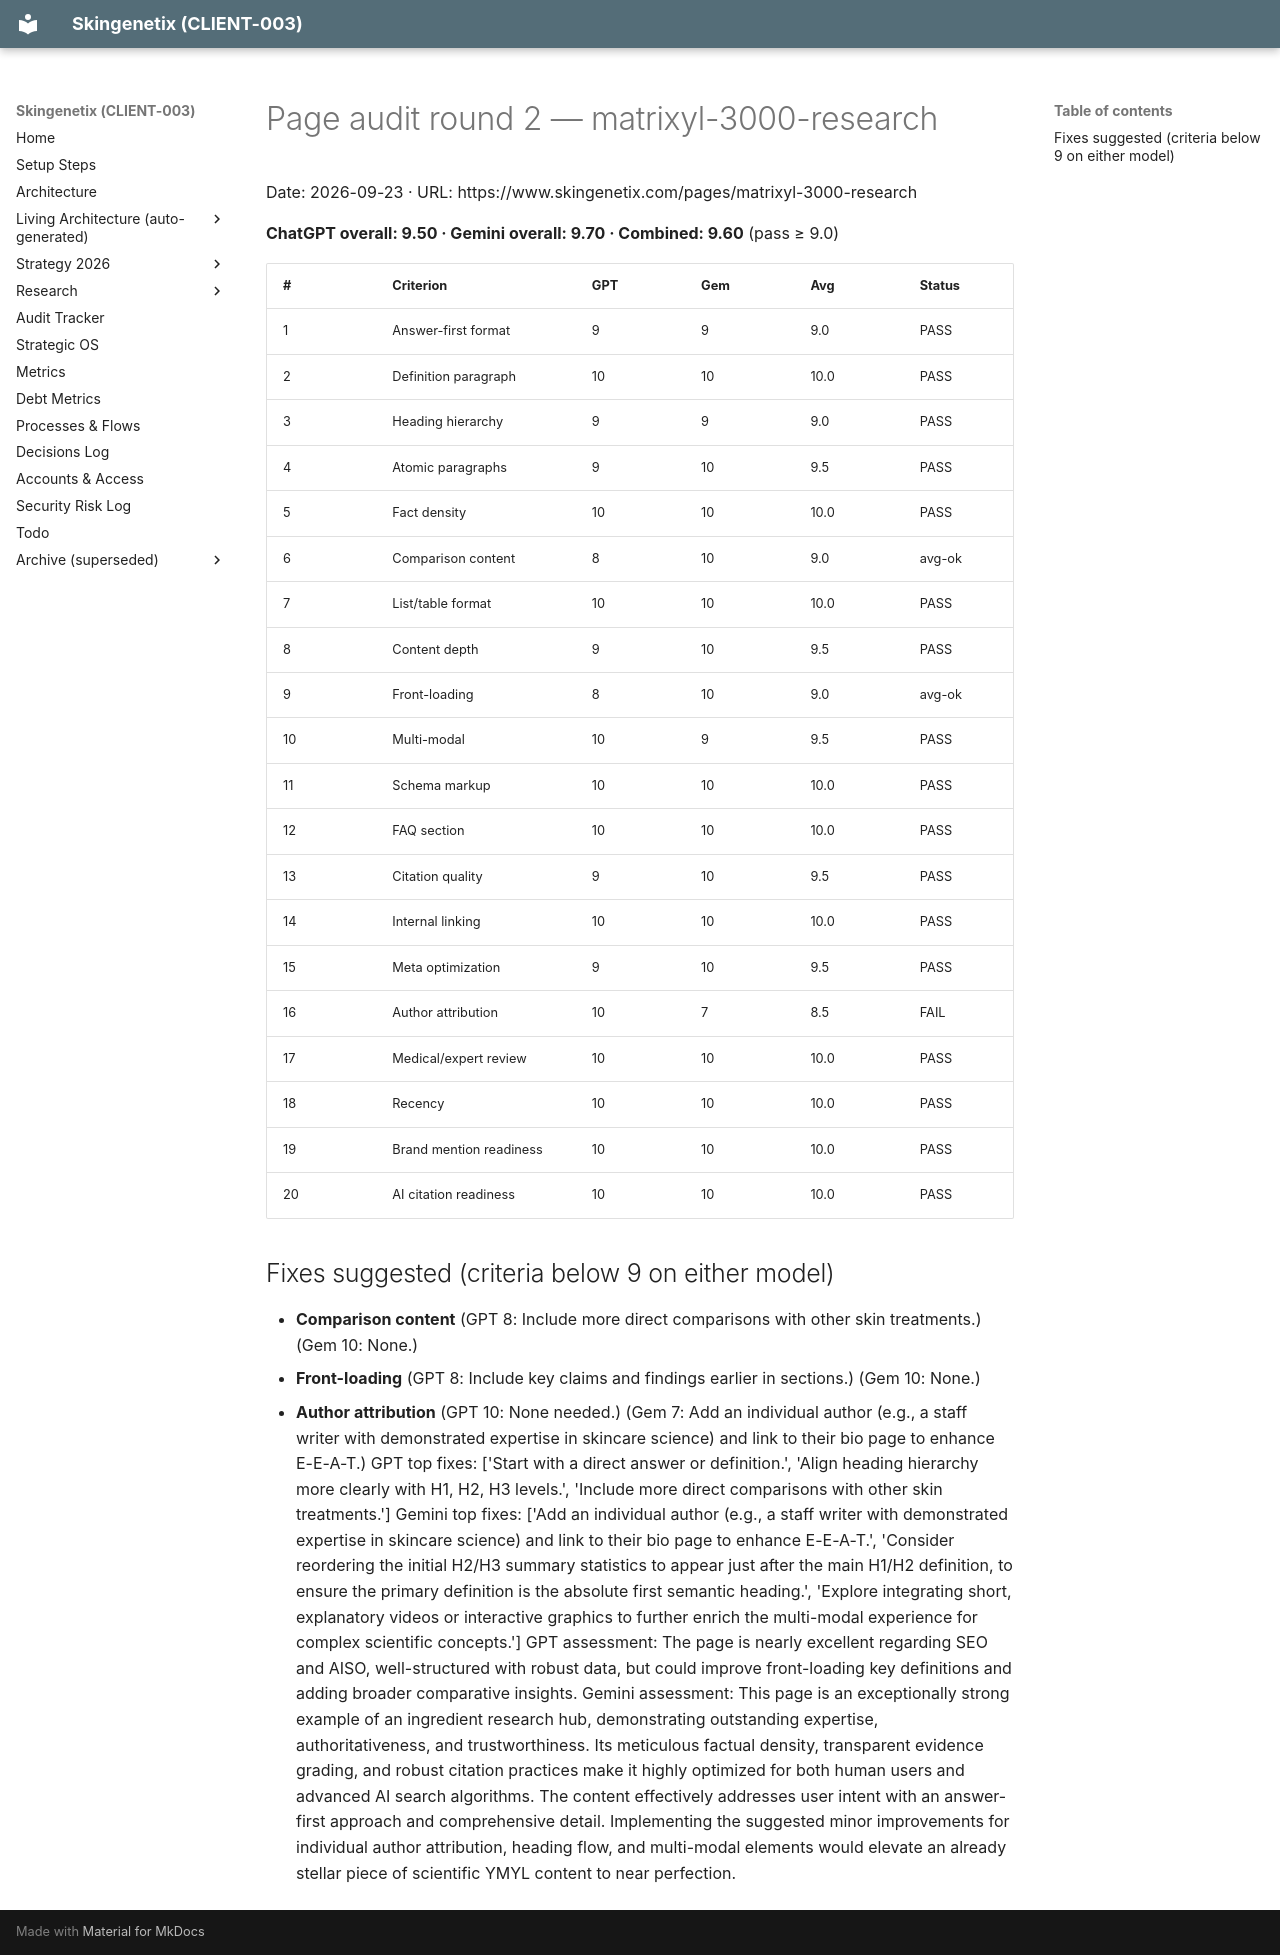

repository: MrSmithNL/skingenetix-website · page: audits/pages/aiso-matrixyl-3000-research-en-2026-09-23-r2/index.html · generator: mkdocs

# Page audit round 2 — matrixyl-3000-research

Date: 2026-09-23 · URL: https://www.skingenetix.com/pages/matrixyl-3000-research

**ChatGPT overall: 9.50 · Gemini overall: 9.70 · Combined: 9.60** (pass ≥ 9.0)

| # | Criterion | GPT | Gem | Avg | Status |
|---|---|---|---|---|---|
| 1 | Answer-first format | 9 | 9 | 9.0 | PASS |
| 2 | Definition paragraph | 10 | 10 | 10.0 | PASS |
| 3 | Heading hierarchy | 9 | 9 | 9.0 | PASS |
| 4 | Atomic paragraphs | 9 | 10 | 9.5 | PASS |
| 5 | Fact density | 10 | 10 | 10.0 | PASS |
| 6 | Comparison content | 8 | 10 | 9.0 | avg-ok |
| 7 | List/table format | 10 | 10 | 10.0 | PASS |
| 8 | Content depth | 9 | 10 | 9.5 | PASS |
| 9 | Front-loading | 8 | 10 | 9.0 | avg-ok |
| 10 | Multi-modal | 10 | 9 | 9.5 | PASS |
| 11 | Schema markup | 10 | 10 | 10.0 | PASS |
| 12 | FAQ section | 10 | 10 | 10.0 | PASS |
| 13 | Citation quality | 9 | 10 | 9.5 | PASS |
| 14 | Internal linking | 10 | 10 | 10.0 | PASS |
| 15 | Meta optimization | 9 | 10 | 9.5 | PASS |
| 16 | Author attribution | 10 | 7 | 8.5 | FAIL |
| 17 | Medical/expert review | 10 | 10 | 10.0 | PASS |
| 18 | Recency | 10 | 10 | 10.0 | PASS |
| 19 | Brand mention readiness | 10 | 10 | 10.0 | PASS |
| 20 | AI citation readiness | 10 | 10 | 10.0 | PASS |

## Fixes suggested (criteria below 9 on either model)

- **Comparison content** (GPT 8: Include more direct comparisons with other skin treatments.) (Gem 10: None.)
- **Front-loading** (GPT 8: Include key claims and findings earlier in sections.) (Gem 10: None.)
- **Author attribution** (GPT 10: None needed.) (Gem 7: Add an individual author (e.g., a staff writer with demonstrated expertise in skincare science) and link to their bio page to enhance E-E-A-T.)
 GPT top fixes: ['Start with a direct answer or definition.', 'Align heading hierarchy more clearly with H1, H2, H3 levels.', 'Include more direct comparisons with other skin treatments.'] Gemini top fixes: ['Add an individual author (e.g., a staff writer with demonstrated
  expertise in skincare science) and link to their bio page to enhance E-E-A-T.', 'Consider reordering the initial H2/H3 summary statistics to appear just after the main H1/H2 definition, to ensure the primary definition is the absolute first semantic heading.', 'Explore
  integrating short, explanatory videos or interactive graphics to further enrich the multi-modal experience for complex scientific concepts.']
 GPT assessment: The page is nearly excellent regarding SEO and AISO, well-structured with robust data, but could improve front-loading key definitions and adding broader comparative insights.  Gemini assessment: This page is an exceptionally strong example of an ingredient
  research hub, demonstrating outstanding expertise, authoritativeness, and trustworthiness. Its meticulous factual density, transparent evidence grading, and robust citation practices make it highly optimized for both human users and advanced AI search algorithms. The content
  effectively addresses user intent with an answer-first approach and comprehensive detail. Implementing the suggested minor improvements for individual author attribution, heading flow, and multi-modal elements would elevate an already stellar piece of scientific YMYL content to
  near perfection.
